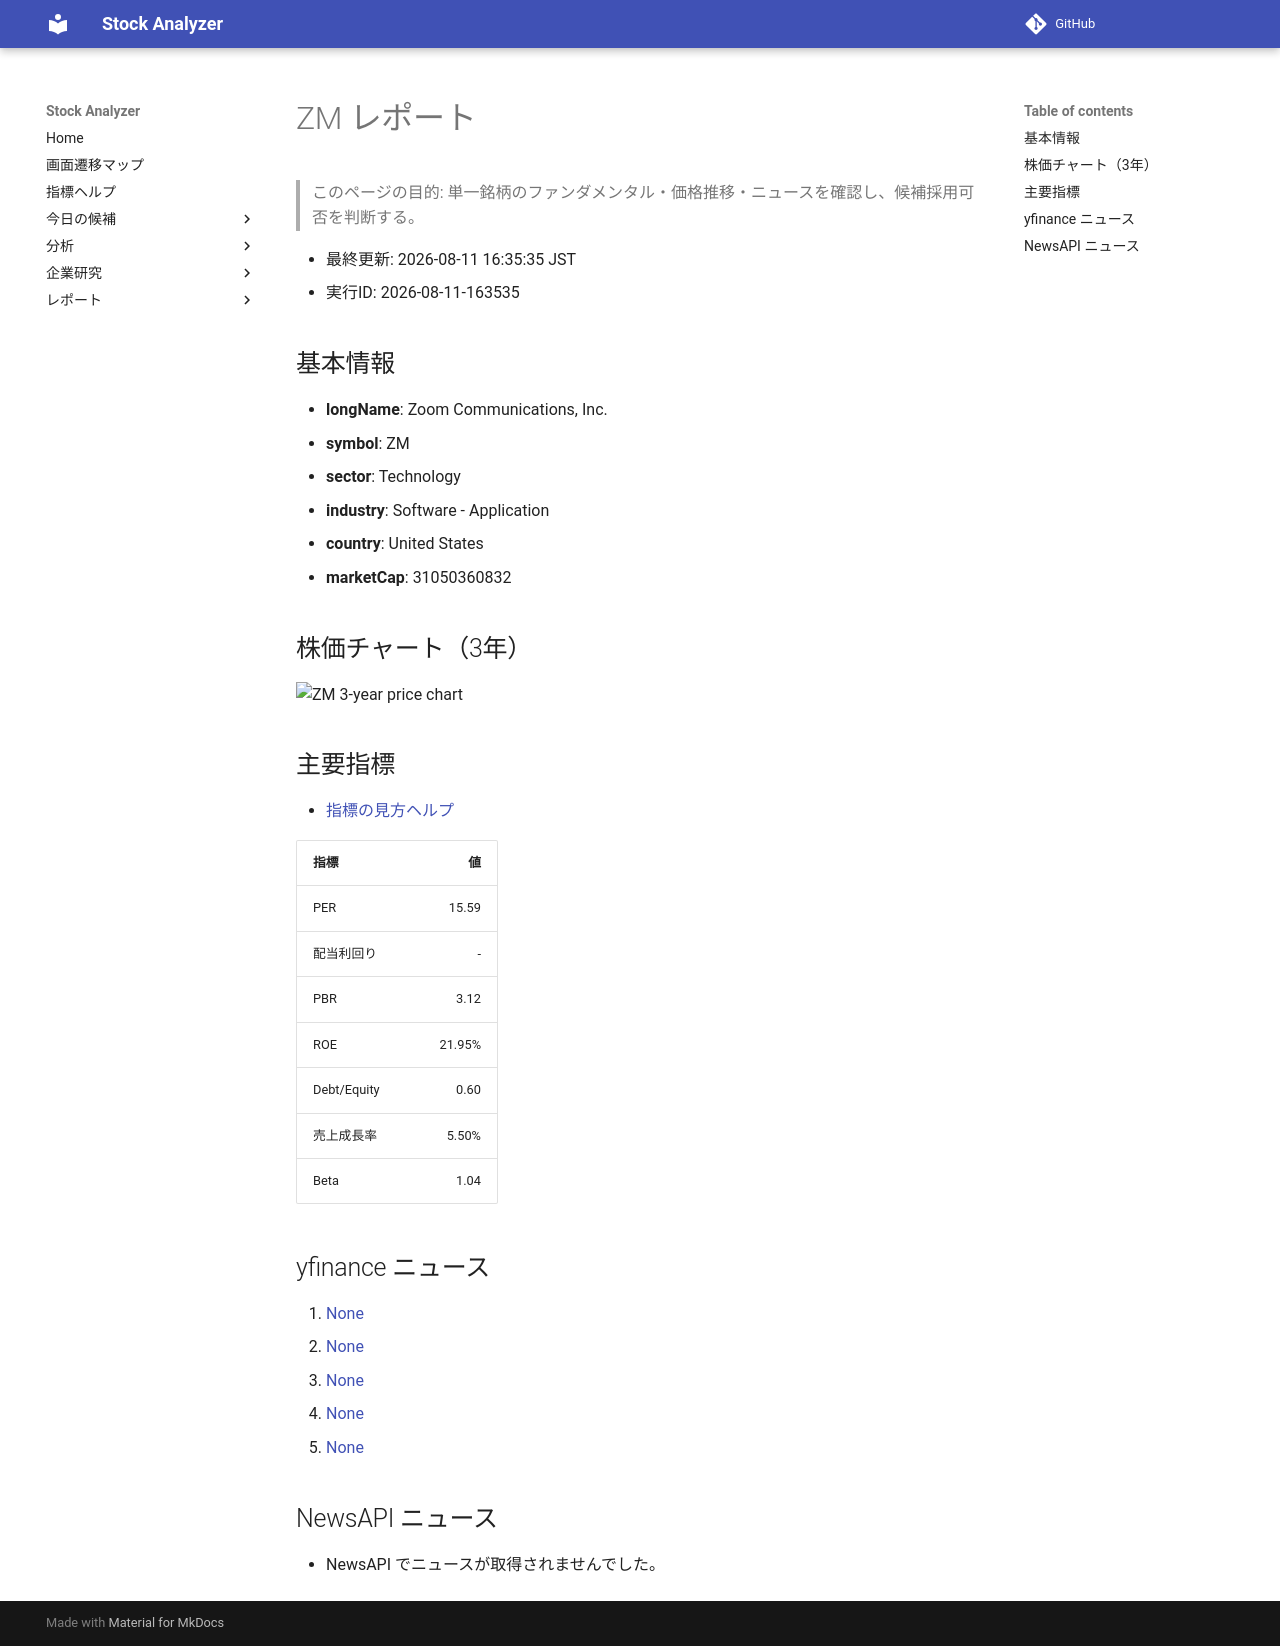

repository: Yumi-note/Making-APP · page: reports/2026-08-11/163535/ZM/index.html · generator: mkdocs

# ZM レポート

> このページの目的: 単一銘柄のファンダメンタル・価格推移・ニュースを確認し、候補採用可否を判断する。

- 最終更新: 2026-08-11 16:35:35 JST
- 実行ID: 2026-08-11-163535

## 基本情報

- **longName**: Zoom Communications, Inc.
- **symbol**: ZM
- **sector**: Technology
- **industry**: Software - Application
- **country**: United States
- **marketCap**: 31050360832

## 株価チャート（3年）

![ZM 3-year price chart](ZM_3y.png)

## 主要指標

- [指標の見方ヘルプ](../../../../indicators.md)

| 指標 | 値 |
|---|---:|
| PER | 15.59 |
| 配当利回り | - |
| PBR | 3.12 |
| ROE | 21.95% |
| Debt/Equity | 0.60 |
| 売上成長率 | 5.50% |
| Beta | 1.04 |

## yfinance ニュース

1. [None](None)
2. [None](None)
3. [None](None)
4. [None](None)
5. [None](None)

## NewsAPI ニュース

- NewsAPI でニュースが取得されませんでした。
